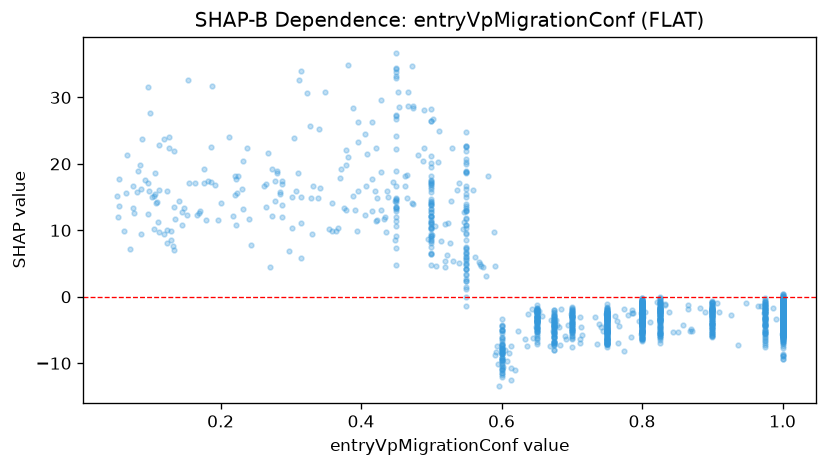

Source data for this figure (header and first rows):
feature_value, shap_value
0.75, -4.475
1.0, -6.844
1.0, -7.728
0.472, 34.68
0.675, -4.25
0.825, -2.582
0.767, -4.411
0.75, -3.656
1.0, -2.883
0.5, 14.69
0.9, -2.556
0.177, 17.12
0.5, 10.99
0.975, -0.7492
0.75, -5.172
1.0, -1.356
0.7, -3.945
0.55, 22.62
0.975, -7.228
0.75, -1.736
0.825, -0.8431
0.975, -6.892
0.75, -5.507
1.0, -7.437
0.8, -2.998
0.75, -4.11
0.9, -3.94
0.5, 16.15
0.6, -7.862
1.0, -2.133
1.0, -8.981
1.0, -5.64
0.65, -2.256
0.8, -0.6457
0.75, -3.028
0.8, -0.8581
1.0, -9.44
0.052, 15.14
0.5, 17.2
1.0, -8.81
0.5, 12.75
1.0, -1.88
0.5, 13.24
0.9, -1.574
0.675, -3.481
1.0, -2.82
1.0, -6.92
1.0, -7.134
1.0, -1.573
0.166, 12.3
1.0, -0.06243
0.8, -2.832
0.55, 13.31
0.8, -1.042
0.75, -3.475
0.9, -1.395
0.9, -2.337
1.0, -9.366
1.0, -6.772
0.8, -1.629
... 1,772 more rows
